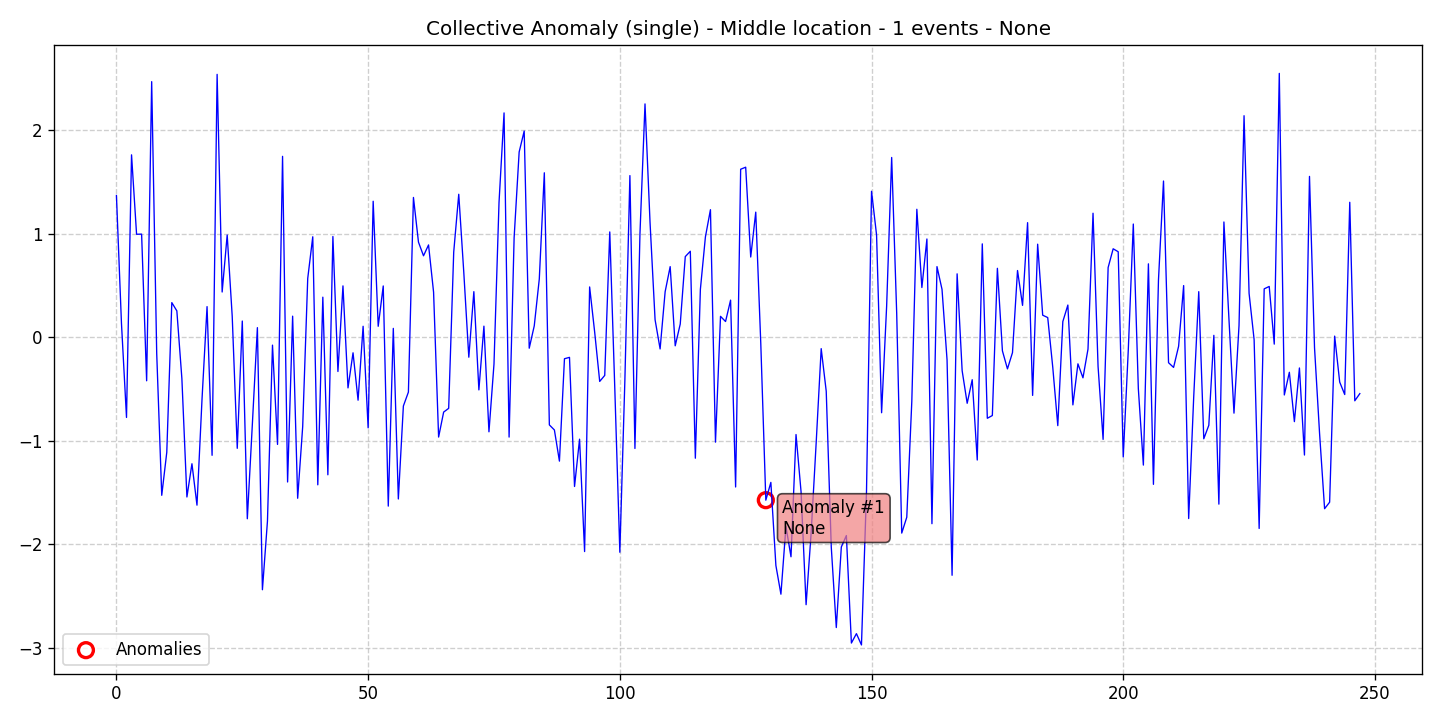

The data file committed next to this chart (first rows):
data, stationary, det_lin_up, det_lin_down, det_quad, det_cubic, det_exp, det_damped, stoc_trend, volatility, single_seas, multiple_seas, point_anom_single, point_anom_multi, collect_anom, context_anom, mean_shift, var_shift, trend_shift, date, is_break, is_anomaly, is_multi, location_beginning
1.37, 0, 0, 0, 0, 0, 0, 0, 0, 0, 0, 0, 0, 0, 1, 0, 0, 0, 0, 2020-01-01, 0, 0, 0, 0
0.1327, 0, 0, 0, 0, 0, 0, 0, 0, 0, 0, 0, 0, 0, 1, 0, 0, 0, 0, 2020-01-02, 0, 0, 0, 0
-0.7753, 0, 0, 0, 0, 0, 0, 0, 0, 0, 0, 0, 0, 0, 1, 0, 0, 0, 0, 2020-01-03, 0, 0, 0, 0
1.762, 0, 0, 0, 0, 0, 0, 0, 0, 0, 0, 0, 0, 0, 1, 0, 0, 0, 0, 2020-01-04, 0, 0, 0, 0
0.9948, 0, 0, 0, 0, 0, 0, 0, 0, 0, 0, 0, 0, 0, 1, 0, 0, 0, 0, 2020-01-05, 0, 0, 0, 0
0.9961, 0, 0, 0, 0, 0, 0, 0, 0, 0, 0, 0, 0, 0, 1, 0, 0, 0, 0, 2020-01-06, 0, 0, 0, 0
-0.4211, 0, 0, 0, 0, 0, 0, 0, 0, 0, 0, 0, 0, 0, 1, 0, 0, 0, 0, 2020-01-07, 0, 0, 0, 0
2.469, 0, 0, 0, 0, 0, 0, 0, 0, 0, 0, 0, 0, 0, 1, 0, 0, 0, 0, 2020-01-08, 0, 0, 0, 0
-0.1558, 0, 0, 0, 0, 0, 0, 0, 0, 0, 0, 0, 0, 0, 1, 0, 0, 0, 0, 2020-01-09, 0, 0, 0, 0
-1.528, 0, 0, 0, 0, 0, 0, 0, 0, 0, 0, 0, 0, 0, 1, 0, 0, 0, 0, 2020-01-10, 0, 0, 0, 0
-1.112, 0, 0, 0, 0, 0, 0, 0, 0, 0, 0, 0, 0, 0, 1, 0, 0, 0, 0, 2020-01-11, 0, 0, 0, 0
0.3344, 0, 0, 0, 0, 0, 0, 0, 0, 0, 0, 0, 0, 0, 1, 0, 0, 0, 0, 2020-01-12, 0, 0, 0, 0
0.2545, 0, 0, 0, 0, 0, 0, 0, 0, 0, 0, 0, 0, 0, 1, 0, 0, 0, 0, 2020-01-13, 0, 0, 0, 0
-0.3994, 0, 0, 0, 0, 0, 0, 0, 0, 0, 0, 0, 0, 0, 1, 0, 0, 0, 0, 2020-01-14, 0, 0, 0, 0
-1.544, 0, 0, 0, 0, 0, 0, 0, 0, 0, 0, 0, 0, 0, 1, 0, 0, 0, 0, 2020-01-15, 0, 0, 0, 0
-1.223, 0, 0, 0, 0, 0, 0, 0, 0, 0, 0, 0, 0, 0, 1, 0, 0, 0, 0, 2020-01-16, 0, 0, 0, 0
-1.623, 0, 0, 0, 0, 0, 0, 0, 0, 0, 0, 0, 0, 0, 1, 0, 0, 0, 0, 2020-01-17, 0, 0, 0, 0
-0.5998, 0, 0, 0, 0, 0, 0, 0, 0, 0, 0, 0, 0, 0, 1, 0, 0, 0, 0, 2020-01-18, 0, 0, 0, 0
0.2957, 0, 0, 0, 0, 0, 0, 0, 0, 0, 0, 0, 0, 0, 1, 0, 0, 0, 0, 2020-01-19, 0, 0, 0, 0
-1.141, 0, 0, 0, 0, 0, 0, 0, 0, 0, 0, 0, 0, 0, 1, 0, 0, 0, 0, 2020-01-20, 0, 0, 0, 0
2.54, 0, 0, 0, 0, 0, 0, 0, 0, 0, 0, 0, 0, 0, 1, 0, 0, 0, 0, 2020-01-21, 0, 0, 0, 0
0.4369, 0, 0, 0, 0, 0, 0, 0, 0, 0, 0, 0, 0, 0, 1, 0, 0, 0, 0, 2020-01-22, 0, 0, 0, 0
0.9877, 0, 0, 0, 0, 0, 0, 0, 0, 0, 0, 0, 0, 0, 1, 0, 0, 0, 0, 2020-01-23, 0, 0, 0, 0
0.2016, 0, 0, 0, 0, 0, 0, 0, 0, 0, 0, 0, 0, 0, 1, 0, 0, 0, 0, 2020-01-24, 0, 0, 0, 0
-1.074, 0, 0, 0, 0, 0, 0, 0, 0, 0, 0, 0, 0, 0, 1, 0, 0, 0, 0, 2020-01-25, 0, 0, 0, 0
0.1563, 0, 0, 0, 0, 0, 0, 0, 0, 0, 0, 0, 0, 0, 1, 0, 0, 0, 0, 2020-01-26, 0, 0, 0, 0
-1.754, 0, 0, 0, 0, 0, 0, 0, 0, 0, 0, 0, 0, 0, 1, 0, 0, 0, 0, 2020-01-27, 0, 0, 0, 0
-0.841, 0, 0, 0, 0, 0, 0, 0, 0, 0, 0, 0, 0, 0, 1, 0, 0, 0, 0, 2020-01-28, 0, 0, 0, 0
0.09245, 0, 0, 0, 0, 0, 0, 0, 0, 0, 0, 0, 0, 0, 1, 0, 0, 0, 0, 2020-01-29, 0, 0, 0, 0
-2.44, 0, 0, 0, 0, 0, 0, 0, 0, 0, 0, 0, 0, 0, 1, 0, 0, 0, 0, 2020-01-30, 0, 0, 0, 0
-1.777, 0, 0, 0, 0, 0, 0, 0, 0, 0, 0, 0, 0, 0, 1, 0, 0, 0, 0, 2020-01-31, 0, 0, 0, 0
-0.07657, 0, 0, 0, 0, 0, 0, 0, 0, 0, 0, 0, 0, 0, 1, 0, 0, 0, 0, 2020-02-01, 0, 0, 0, 0
-1.036, 0, 0, 0, 0, 0, 0, 0, 0, 0, 0, 0, 0, 0, 1, 0, 0, 0, 0, 2020-02-02, 0, 0, 0, 0
1.748, 0, 0, 0, 0, 0, 0, 0, 0, 0, 0, 0, 0, 0, 1, 0, 0, 0, 0, 2020-02-03, 0, 0, 0, 0
-1.399, 0, 0, 0, 0, 0, 0, 0, 0, 0, 0, 0, 0, 0, 1, 0, 0, 0, 0, 2020-02-04, 0, 0, 0, 0
0.2034, 0, 0, 0, 0, 0, 0, 0, 0, 0, 0, 0, 0, 0, 1, 0, 0, 0, 0, 2020-02-05, 0, 0, 0, 0
-1.556, 0, 0, 0, 0, 0, 0, 0, 0, 0, 0, 0, 0, 0, 1, 0, 0, 0, 0, 2020-02-06, 0, 0, 0, 0
-0.8634, 0, 0, 0, 0, 0, 0, 0, 0, 0, 0, 0, 0, 0, 1, 0, 0, 0, 0, 2020-02-07, 0, 0, 0, 0
0.5682, 0, 0, 0, 0, 0, 0, 0, 0, 0, 0, 0, 0, 0, 1, 0, 0, 0, 0, 2020-02-08, 0, 0, 0, 0
0.9705, 0, 0, 0, 0, 0, 0, 0, 0, 0, 0, 0, 0, 0, 1, 0, 0, 0, 0, 2020-02-09, 0, 0, 0, 0
-1.426, 0, 0, 0, 0, 0, 0, 0, 0, 0, 0, 0, 0, 0, 1, 0, 0, 0, 0, 2020-02-10, 0, 0, 0, 0
0.3869, 0, 0, 0, 0, 0, 0, 0, 0, 0, 0, 0, 0, 0, 1, 0, 0, 0, 0, 2020-02-11, 0, 0, 0, 0
-1.329, 0, 0, 0, 0, 0, 0, 0, 0, 0, 0, 0, 0, 0, 1, 0, 0, 0, 0, 2020-02-12, 0, 0, 0, 0
0.9732, 0, 0, 0, 0, 0, 0, 0, 0, 0, 0, 0, 0, 0, 1, 0, 0, 0, 0, 2020-02-13, 0, 0, 0, 0
-0.3312, 0, 0, 0, 0, 0, 0, 0, 0, 0, 0, 0, 0, 0, 1, 0, 0, 0, 0, 2020-02-14, 0, 0, 0, 0
0.496, 0, 0, 0, 0, 0, 0, 0, 0, 0, 0, 0, 0, 0, 1, 0, 0, 0, 0, 2020-02-15, 0, 0, 0, 0
-0.4898, 0, 0, 0, 0, 0, 0, 0, 0, 0, 0, 0, 0, 0, 1, 0, 0, 0, 0, 2020-02-16, 0, 0, 0, 0
-0.1507, 0, 0, 0, 0, 0, 0, 0, 0, 0, 0, 0, 0, 0, 1, 0, 0, 0, 0, 2020-02-17, 0, 0, 0, 0
-0.6086, 0, 0, 0, 0, 0, 0, 0, 0, 0, 0, 0, 0, 0, 1, 0, 0, 0, 0, 2020-02-18, 0, 0, 0, 0
0.1057, 0, 0, 0, 0, 0, 0, 0, 0, 0, 0, 0, 0, 0, 1, 0, 0, 0, 0, 2020-02-19, 0, 0, 0, 0
-0.8757, 0, 0, 0, 0, 0, 0, 0, 0, 0, 0, 0, 0, 0, 1, 0, 0, 0, 0, 2020-02-20, 0, 0, 0, 0
1.314, 0, 0, 0, 0, 0, 0, 0, 0, 0, 0, 0, 0, 0, 1, 0, 0, 0, 0, 2020-02-21, 0, 0, 0, 0
0.1056, 0, 0, 0, 0, 0, 0, 0, 0, 0, 0, 0, 0, 0, 1, 0, 0, 0, 0, 2020-02-22, 0, 0, 0, 0
0.4953, 0, 0, 0, 0, 0, 0, 0, 0, 0, 0, 0, 0, 0, 1, 0, 0, 0, 0, 2020-02-23, 0, 0, 0, 0
-1.632, 0, 0, 0, 0, 0, 0, 0, 0, 0, 0, 0, 0, 0, 1, 0, 0, 0, 0, 2020-02-24, 0, 0, 0, 0
0.08533, 0, 0, 0, 0, 0, 0, 0, 0, 0, 0, 0, 0, 0, 1, 0, 0, 0, 0, 2020-02-25, 0, 0, 0, 0
-1.563, 0, 0, 0, 0, 0, 0, 0, 0, 0, 0, 0, 0, 0, 1, 0, 0, 0, 0, 2020-02-26, 0, 0, 0, 0
-0.6648, 0, 0, 0, 0, 0, 0, 0, 0, 0, 0, 0, 0, 0, 1, 0, 0, 0, 0, 2020-02-27, 0, 0, 0, 0
-0.5303, 0, 0, 0, 0, 0, 0, 0, 0, 0, 0, 0, 0, 0, 1, 0, 0, 0, 0, 2020-02-28, 0, 0, 0, 0
1.351, 0, 0, 0, 0, 0, 0, 0, 0, 0, 0, 0, 0, 0, 1, 0, 0, 0, 0, 2020-02-29, 0, 0, 0, 0
... 188 more rows
